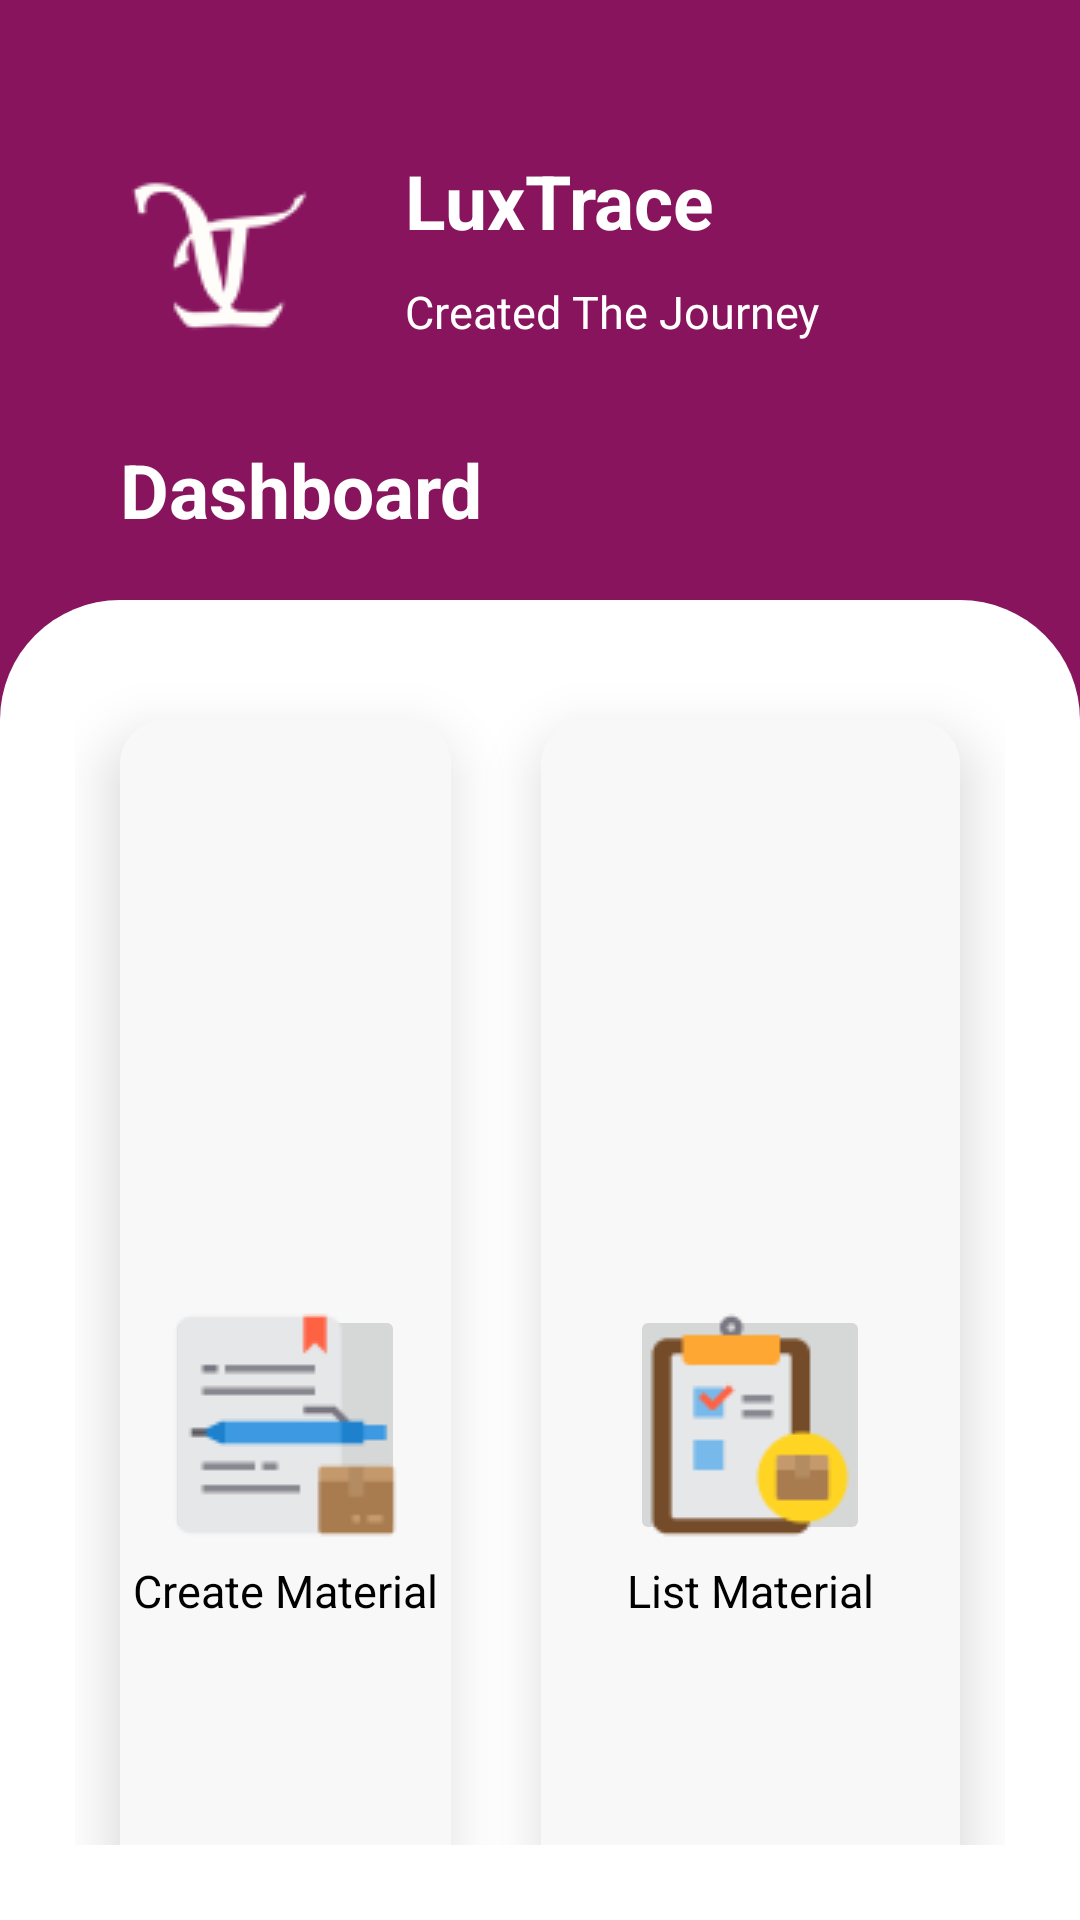

Layout XML and referenced resources for this Android screen:
<!-- AndroidManifest.xml: application theme Theme.LuxTrace -->
<!-- res/layout/activity_dashboard.xml -->
<?xml version="1.0" encoding="utf-8"?>
<RelativeLayout xmlns:android="http://schemas.android.com/apk/res/android"
    xmlns:app="http://schemas.android.com/apk/res-auto"
    xmlns:tools="http://schemas.android.com/tools"
    android:id="@+id/main"
    android:layout_width="match_parent"
    android:layout_height="match_parent"
    android:background="@color/primary_500"
    tools:context=".ui.dashboard.Dashboard">

    <View
        android:id="@+id/top_view"
        android:layout_width="match_parent"
        android:layout_height="200dp" />

    <View
        android:id="@+id/grid_view"
        android:layout_width="match_parent"
        android:layout_height="match_parent"
        android:background="@drawable/bg_view"
        android:layout_below="@+id/top_view" />

    <ImageView
        android:id="@+id/logo"
        android:layout_width="70dp"
        android:layout_height="70dp"
        android:layout_marginStart="40dp"
        android:layout_marginTop="50dp"
        android:background="@drawable/logo2" />

    <TextView
        android:id="@+id/dashboard"
        android:layout_width="wrap_content"
        android:layout_height="wrap_content"
        android:textSize="25sp"
        android:textColor="@color/white"
        android:textStyle="bold"
        android:layout_marginStart="40dp"
        android:layout_above="@+id/grid_view"
        android:layout_marginBottom="20dp"
        android:text="@string/dashboard" />

    <TextView
        android:layout_marginTop="50dp"
        android:id="@+id/app_name"
        android:layout_width="wrap_content"
        android:layout_height="wrap_content"
        android:textSize="25sp"
        android:textColor="@color/white"
        android:textStyle="bold"
        android:layout_marginStart="25dp"
        android:layout_toEndOf="@+id/logo"
        android:layout_marginBottom="10dp"
        android:text="@string/app_name" />

    <TextView
        android:id="@+id/slogan"
        android:layout_width="wrap_content"
        android:layout_height="wrap_content"
        android:textSize="15sp"
        android:textColor="@color/white"
        android:layout_marginStart="25dp"
        android:layout_toEndOf="@+id/logo"
        android:layout_below="@+id/app_name"
        android:layout_marginBottom="10dp"
        android:text="@string/slogan" />

    <GridLayout
        android:layout_width="match_parent"
        android:layout_height="match_parent"
        android:rowCount="4"
        android:columnCount="2"
        android:layout_margin="25dp"
        android:layout_below="@+id/top_view" >

        <androidx.cardview.widget.CardView
            app:cardCornerRadius="15dp"
            android:layout_columnWeight="1"
            android:layout_rowWeight="1"
            android:layout_row="1"
            android:layout_column="0"
            android:layout_margin="15dp"
            android:contentDescription="@string/create_material"
            app:cardElevation="12dp">

            <LinearLayout
                android:layout_width="match_parent"
                android:layout_height="match_parent"
                android:gravity="center"
                android:background="@color/grey"
                android:orientation="vertical">

                <ImageButton
                    android:id="@+id/cMaterialButton"
                    android:layout_width="80dp"
                    android:layout_height="80dp"
                    android:src="@drawable/check_list"
                    android:contentDescription="@string/create_material"
                    android:layout_gravity="center_horizontal"/>

                <TextView
                    android:layout_marginTop="5dp"
                    android:layout_width="wrap_content"
                    android:layout_height="wrap_content"
                    android:text="@string/create_material"
                    android:layout_gravity="center_horizontal"
                    android:textSize="15sp"
                    android:textColor="@color/black" />

            </LinearLayout>

        </androidx.cardview.widget.CardView>

        <androidx.cardview.widget.CardView
            app:cardCornerRadius="15dp"
            android:layout_columnWeight="1"
            android:layout_rowWeight="1"
            android:layout_row="1"
            android:layout_column="1"
            android:layout_margin="15dp"
            android:contentDescription="@string/list_material"
            app:cardElevation="12dp">

            <LinearLayout
                android:layout_width="match_parent"
                android:layout_height="match_parent"
                android:gravity="center"
                android:background="@color/grey"
                android:orientation="vertical">

                <ImageButton
                    android:id="@+id/lMaterialButton"
                    android:layout_width="80dp"
                    android:layout_height="80dp"
                    android:src="@drawable/packing_list"
                    android:contentDescription="@string/list_material"
                    android:layout_gravity="center_horizontal"/>

                <TextView
                    android:layout_marginTop="5dp"
                    android:layout_width="wrap_content"
                    android:layout_height="wrap_content"
                    android:text="@string/list_material"
                    android:layout_gravity="center_horizontal"
                    android:textSize="15sp"
                    android:textColor="@color/black" />

            </LinearLayout>

        </androidx.cardview.widget.CardView>

        <androidx.cardview.widget.CardView
            app:cardCornerRadius="15dp"
            android:layout_columnWeight="1"
            android:layout_rowWeight="1"
            android:layout_row="2"
            android:layout_column="0"
            android:layout_margin="15dp"
            android:contentDescription="@string/create_product"
            app:cardElevation="12dp">

            <LinearLayout
                android:layout_width="match_parent"
                android:layout_height="match_parent"
                android:gravity="center"
                android:background="@color/grey"
                android:orientation="vertical">

                <ImageButton
                    android:id="@+id/cProductButton"
                    android:layout_width="80dp"
                    android:layout_height="80dp"
                    android:src="@drawable/package1"
                    android:contentDescription="@string/create_product"
                    android:layout_gravity="center_horizontal"/>

                <TextView
                    android:layout_marginTop="5dp"
                    android:layout_width="wrap_content"
                    android:layout_height="wrap_content"
                    android:text="@string/create_product"
                    android:layout_gravity="center_horizontal"
                    android:textSize="15sp"
                    android:textColor="@color/black" />

            </LinearLayout>

        </androidx.cardview.widget.CardView>

        <androidx.cardview.widget.CardView
            app:cardCornerRadius="15dp"
            android:layout_columnWeight="1"
            android:layout_rowWeight="1"
            android:layout_row="2"
            android:layout_column="1"
            android:layout_margin="15dp"
            android:contentDescription="@string/processing_product"
            app:cardElevation="12dp">

            <LinearLayout
                android:layout_width="match_parent"
                android:layout_height="match_parent"
                android:gravity="center"
                android:background="@color/grey"
                android:orientation="vertical">

                <ImageButton
                    android:id="@+id/pProductButton"
                    android:layout_width="80dp"
                    android:layout_height="80dp"
                    android:src="@drawable/delivery"
                    android:contentDescription="@string/processing_product"
                    android:layout_gravity="center_horizontal"/>

                <TextView
                    android:layout_marginTop="5dp"
                    android:layout_width="wrap_content"
                    android:layout_height="wrap_content"
                    android:text="@string/processing_product"
                    android:layout_gravity="center_horizontal"
                    android:textSize="15sp"
                    android:textColor="@color/black" />

            </LinearLayout>

        </androidx.cardview.widget.CardView>

        <androidx.cardview.widget.CardView
            app:cardCornerRadius="15dp"
            android:layout_columnWeight="1"
            android:layout_rowWeight="1"
            android:layout_row="3"
            android:layout_column="0"
            android:layout_margin="15dp"
            android:contentDescription="@string/list_product"
            app:cardElevation="12dp">

            <LinearLayout
                android:layout_width="match_parent"
                android:layout_height="match_parent"
                android:gravity="center"
                android:background="@color/grey"
                android:orientation="vertical">

                <ImageButton
                    android:id="@+id/lProductButton"
                    android:layout_width="80dp"
                    android:layout_height="80dp"
                    android:src="@drawable/checklist"
                    android:contentDescription="@string/list_product"
                    android:layout_gravity="center_horizontal"/>

                <TextView
                    android:layout_marginTop="5dp"
                    android:layout_width="wrap_content"
                    android:layout_height="wrap_content"
                    android:text="@string/list_product"
                    android:layout_gravity="center_horizontal"
                    android:textSize="15sp"
                    android:textColor="@color/black" />

            </LinearLayout>

        </androidx.cardview.widget.CardView>

        <androidx.cardview.widget.CardView
            app:cardCornerRadius="15dp"
            android:layout_columnWeight="1"
            android:layout_rowWeight="1"
            android:layout_row="3"
            android:layout_column="1"
            android:layout_margin="15dp"
            android:contentDescription="@string/delivery_tracking"
            app:cardElevation="12dp">

            <LinearLayout
                android:layout_width="match_parent"
                android:layout_height="match_parent"
                android:background="@color/grey"
                android:gravity="center"
                android:orientation="vertical">

                <ImageButton
                    android:id="@+id/dTrackingButton"
                    android:layout_width="80dp"
                    android:layout_height="80dp"
                    android:layout_gravity="center_horizontal"
                    android:contentDescription="@string/delivery_tracking"
                    android:src="@drawable/tracking" />

                <TextView
                    android:layout_width="wrap_content"
                    android:layout_height="wrap_content"
                    android:layout_gravity="center_horizontal"
                    android:layout_marginTop="5dp"
                    android:text="@string/delivery_tracking"
                    android:textColor="@color/black"
                    android:textSize="15sp" />

            </LinearLayout>

        </androidx.cardview.widget.CardView>

    </GridLayout>

</RelativeLayout>
<!-- resources referenced by this layout -->
<resources>
  <color name="black">#000000</color>
  <color name="grey">#F8F8F8</color>
  <color name="primary_500">#88145D</color>
  <color name="white">#FFFFFF</color>
  <!-- drawable bg_view (drawable) -->
  <?xml version="1.0" encoding="utf-8"?>
  <shape xmlns:android="http://schemas.android.com/apk/res/android">
  
      <corners
          android:topLeftRadius="40dp"
          android:topRightRadius="40dp" />
  
      <solid
          android:color="@color/white" />
  
  </shape>
  <!-- drawable check_list: png bitmap (drawable, 1480 bytes) -->
  <!-- drawable checklist: png bitmap (drawable, 2103 bytes) -->
  <!-- drawable delivery: png bitmap (drawable, 2464 bytes) -->
  <!-- drawable logo2: png bitmap (drawable, 1975 bytes) -->
  <!-- drawable package1: png bitmap (drawable, 960 bytes) -->
  <!-- drawable packing_list: png bitmap (drawable, 2002 bytes) -->
  <!-- drawable tracking: png bitmap (drawable, 2293 bytes) -->
  <string name="app_name">LuxTrace</string>
  <string name="create_material">Create Material</string>
  <string name="create_product">Create Product</string>
  <string name="dashboard">Dashboard</string>
  <string name="delivery_tracking">Delivery Tracking</string>
  <string name="list_material">List Material</string>
  <string name="list_product">List Product</string>
  <string name="processing_product">Processing Product</string>
  <string name="slogan">Created The Journey</string>
  <style name="Theme.LuxTrace" parent="Base.Theme.LuxTrace" />
  <style name="Base.Theme.LuxTrace" parent="Theme.Material3.DayNight.NoActionBar">
          
          
      </style>
</resources>
